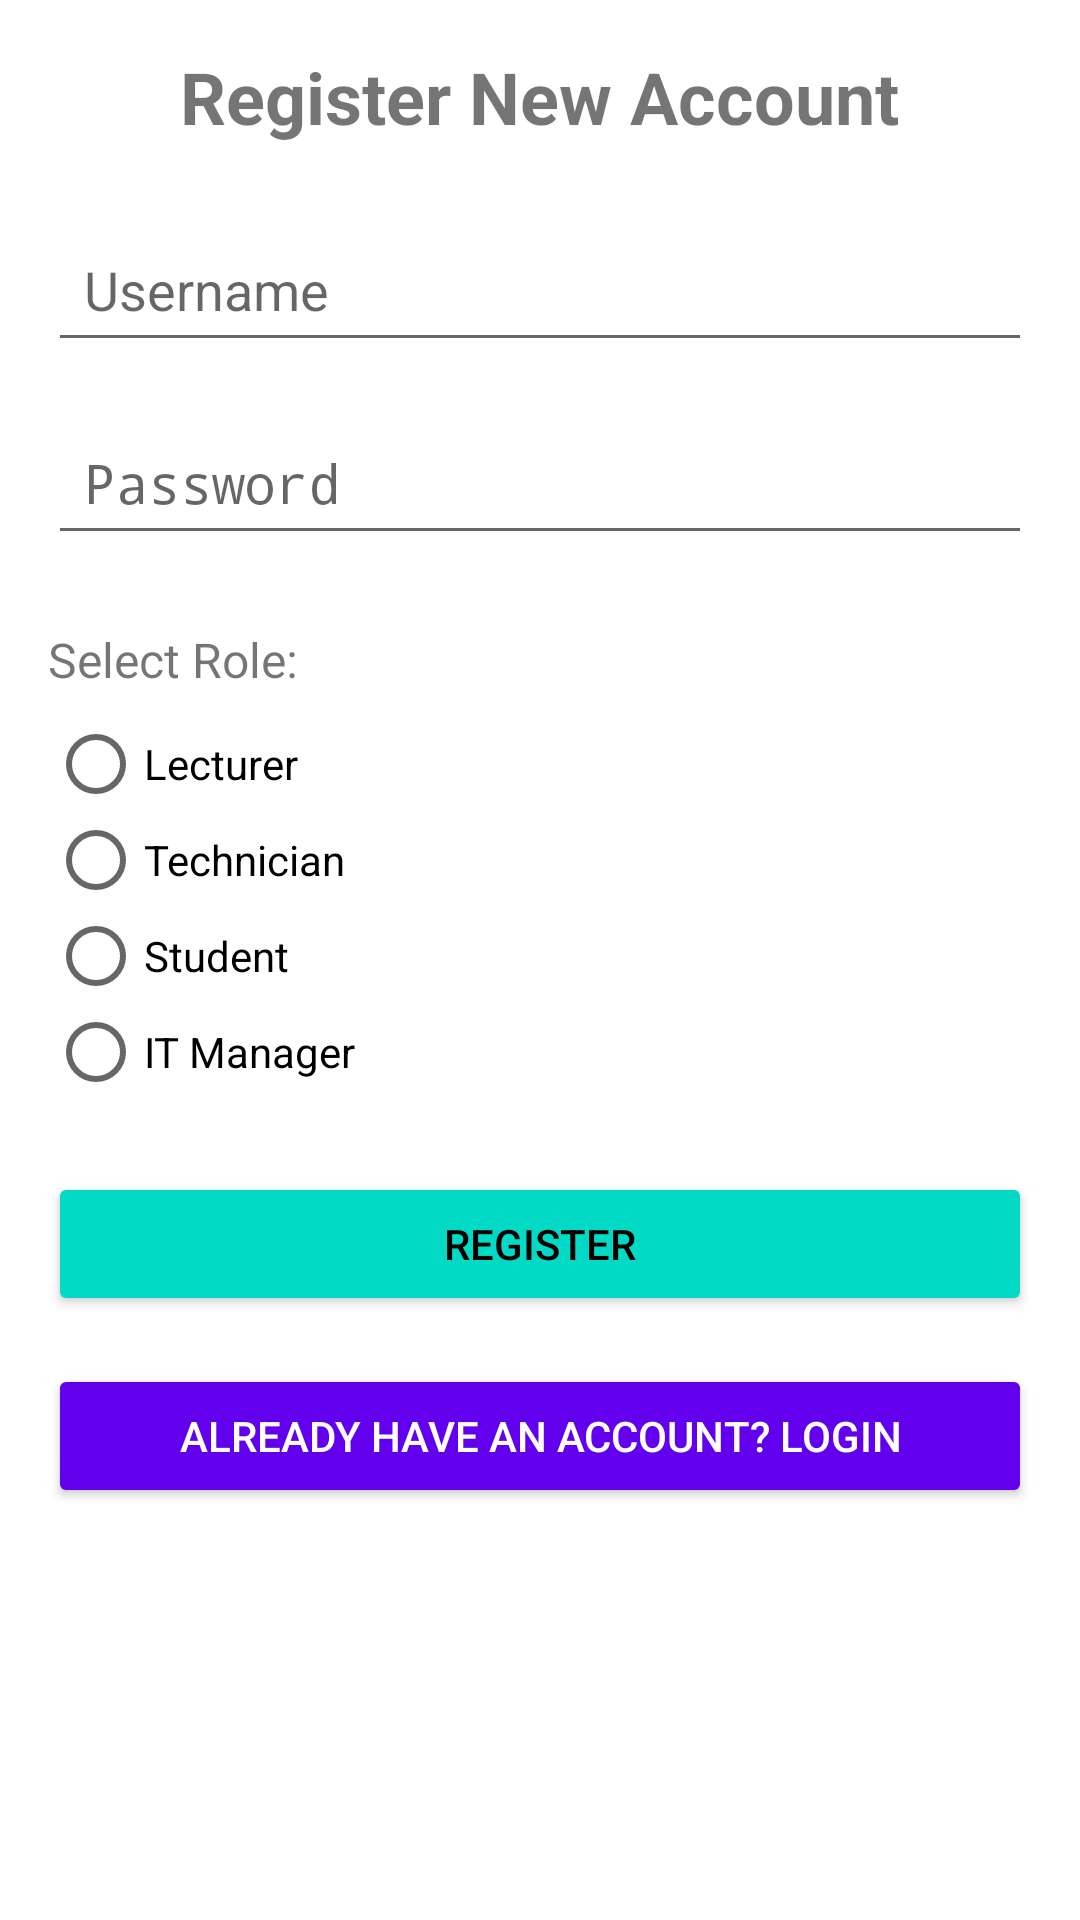

The Android layout XML behind this screen, and the referenced resources:
<!-- AndroidManifest.xml: application theme Theme.LaptopTrack -->
<!-- res/layout/activity_register.xml -->
<?xml version="1.0" encoding="utf-8"?>
<ScrollView xmlns:android="http://schemas.android.com/apk/res/android"
    android:id="@+id/register_scrollview"
    android:layout_width="match_parent"
    android:layout_height="match_parent"
    android:padding="16dp"
    android:background="#FFFFFF">

    <LinearLayout
        android:layout_width="match_parent"
        android:layout_height="wrap_content"
        android:orientation="vertical">

        
        <TextView
            android:id="@+id/register_title"
            android:layout_width="wrap_content"
            android:layout_height="wrap_content"
            android:text="Register New Account"
            android:textSize="24sp"
            android:textStyle="bold"
            android:layout_gravity="center_horizontal"
            android:paddingBottom="24dp"/>

        
        <EditText
            android:id="@+id/register_username"
            android:layout_width="match_parent"
            android:layout_height="wrap_content"
            android:hint="Username"
            android:inputType="text"
            android:padding="12dp"
            android:layout_marginBottom="16dp"/>

        
        <EditText
            android:id="@+id/register_password"
            android:layout_width="match_parent"
            android:layout_height="wrap_content"
            android:hint="Password"
            android:inputType="textPassword"
            android:padding="12dp"
            android:layout_marginBottom="24dp"/>

        
        <TextView
            android:id="@+id/register_select_role"
            android:layout_width="wrap_content"
            android:layout_height="wrap_content"
            android:text="Select Role:"
            android:textSize="16sp"
            android:layout_marginBottom="8dp"/>

        <RadioGroup
            android:id="@+id/register_radio_group_role"
            android:layout_width="match_parent"
            android:layout_height="wrap_content"
            android:orientation="vertical"
            android:layout_marginBottom="24dp">

            <RadioButton
                android:id="@+id/register_radio_role_lecturer"
                android:layout_width="wrap_content"
                android:layout_height="wrap_content"
                android:text="Lecturer"/>

            <RadioButton
                android:id="@+id/register_radio_role_technician"
                android:layout_width="wrap_content"
                android:layout_height="wrap_content"
                android:text="Technician"/>

            <RadioButton
                android:id="@+id/register_radio_role_student"
                android:layout_width="wrap_content"
                android:layout_height="wrap_content"
                android:text="Student"/>

            <RadioButton
                android:id="@+id/register_radio_role_itmanager"
                android:layout_width="wrap_content"
                android:layout_height="wrap_content"
                android:text="IT Manager"/>
        </RadioGroup>

        
        <Button
            android:id="@+id/register_button"
            android:layout_width="match_parent"
            android:layout_height="wrap_content"
            android:text="Register"
            android:backgroundTint="#03DAC5"
            android:textColor="#000000"
            android:padding="12dp"/>

        
        <Button
            android:id="@+id/login_button"
            android:layout_width="match_parent"
            android:layout_height="wrap_content"
            android:text="Already have an account? Login"
            android:backgroundTint="#6200EE"
            android:textColor="#FFFFFF"
            android:padding="12dp"
            android:layout_marginTop="16dp"/>

    </LinearLayout>
</ScrollView>
<!-- resources referenced by this layout -->
<resources>
  <style name="Theme.LaptopTrack" parent="android:Theme.Material.Light.NoActionBar" />
</resources>
